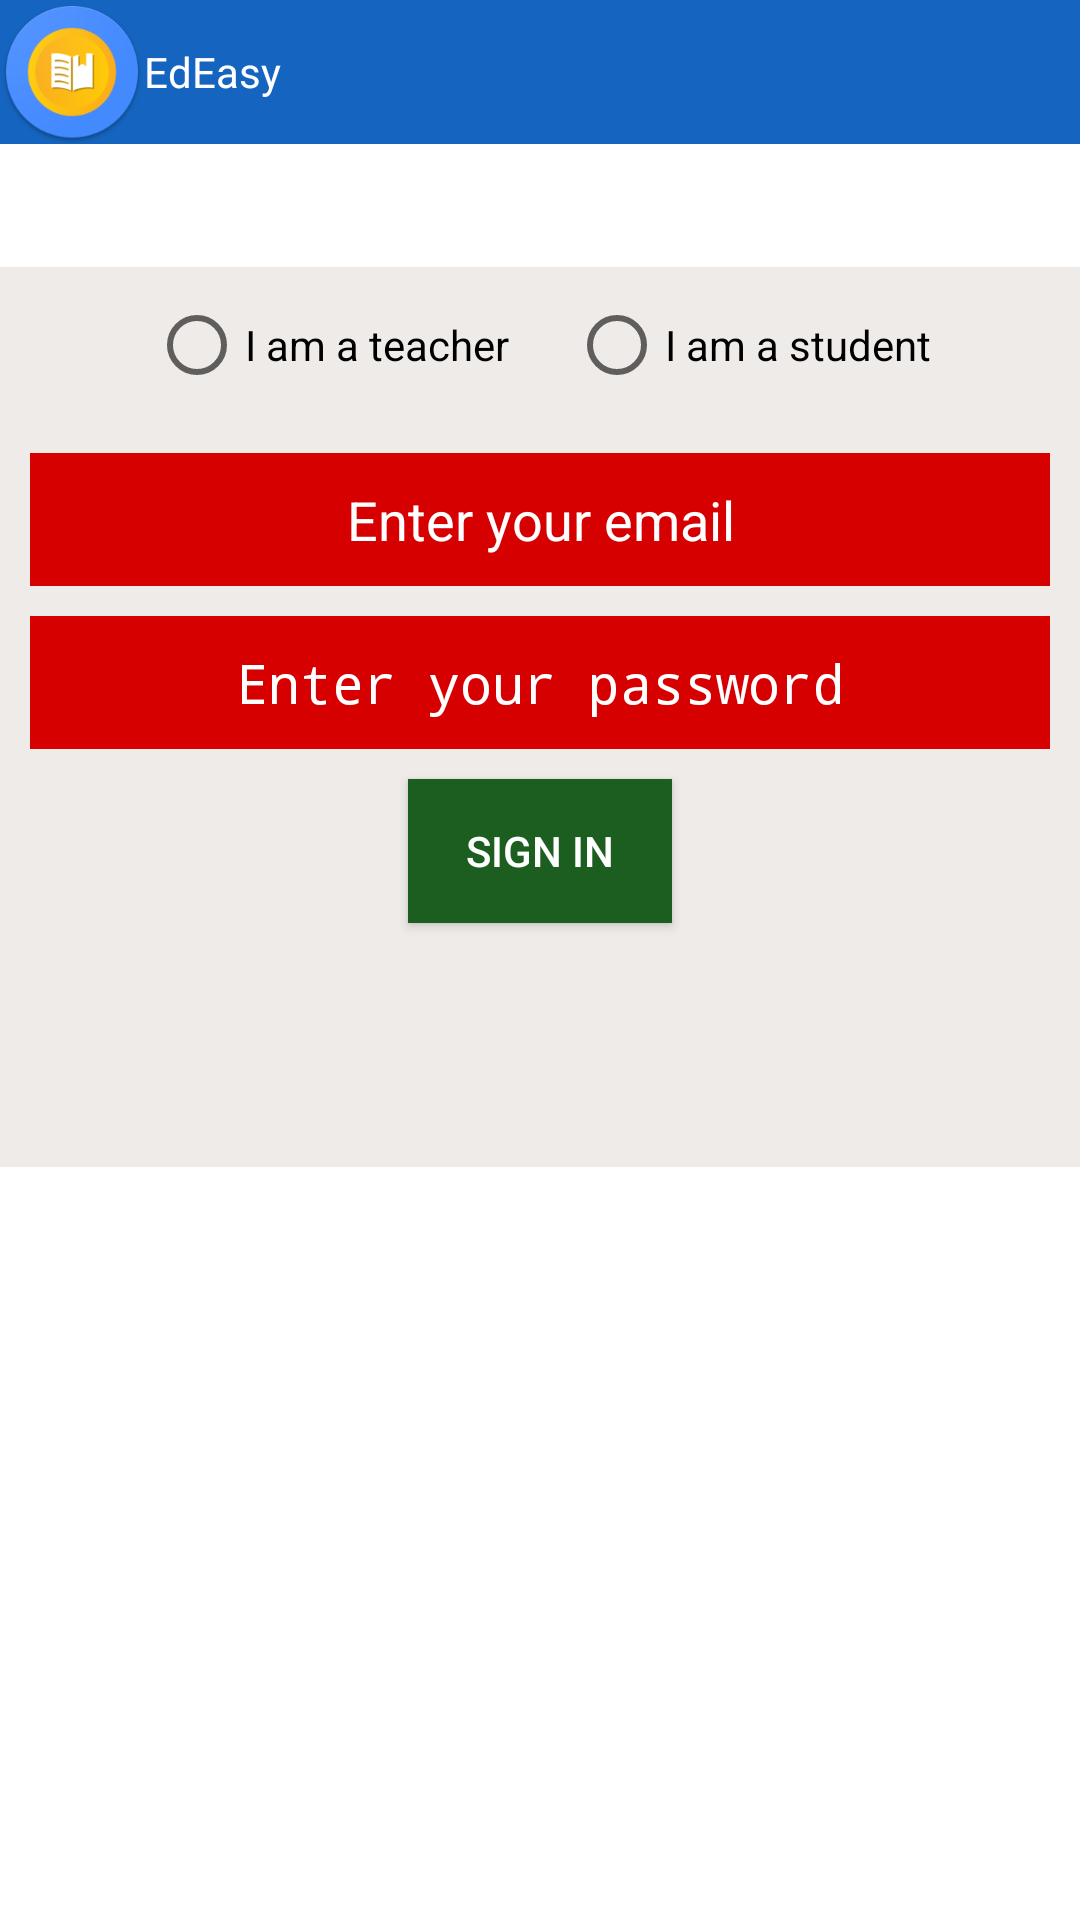

Produce the Android XML layout that renders to this screen, including the resource entries it uses.
<!-- AndroidManifest.xml: application theme AppTheme -->
<!-- res/layout/activity_welcome.xml -->
<?xml version="1.0" encoding="utf-8"?>
<android.widget.RelativeLayout xmlns:android="http://schemas.android.com/apk/res/android"
    xmlns:app="http://schemas.android.com/apk/res-auto"
    xmlns:tools="http://schemas.android.com/tools"
    android:layout_width="match_parent"
    android:layout_height="match_parent"
    android:background="@color/whiteTextColor"
    tools:context="com.example.user.edeasy.activities.Welcome">

    <android.support.v7.widget.Toolbar
        android:id="@+id/toolbar_login"
        android:layout_width="match_parent"
        android:layout_height="wrap_content"
        android:layout_alignParentStart="true"
        android:layout_alignParentTop="true"
        android:background="?attr/colorPrimary"
        android:minHeight="?attr/actionBarSize"
        android:theme="?attr/actionBarTheme"
        app:title="@string/app_name"
        app:logo="@mipmap/main_yellow_icon_round"
        app:titleTextColor="@color/whiteTextColor"
        android:textAlignment="center"/>

    <ScrollView
        android:layout_width="match_parent"
        android:layout_height="match_parent">

        <RelativeLayout
            android:layout_width="match_parent"
            android:layout_height="match_parent">

    <TabHost
        android:id="@+id/tabHost_login"
        android:layout_width="match_parent"
        android:layout_height="300dip"
        android:layout_alignParentTop="true"
        android:layout_centerHorizontal="true"
        android:layout_marginTop="89dp">
    
        
        
        
        <LinearLayout
            android:layout_width="match_parent"
            android:layout_height="match_parent"
            android:orientation="vertical">

            <TabWidget
                android:id="@android:id/tabs"
                android:layout_width="match_parent"
                android:layout_height="wrap_content" />

            <FrameLayout
                android:id="@android:id/tabcontent"
                android:layout_width="match_parent"
                android:layout_height="match_parent">

                <RelativeLayout
                    android:id="@+id/tab1_login"
                    android:layout_width="match_parent"
                    android:layout_height="244dp"
                    android:background="@color/colorPrimaryLight"
                    android:orientation="vertical">

                    <EditText
                        android:id="@+id/email_input"
                        android:layout_width="match_parent"
                        android:layout_height="wrap_content"
                        android:layout_below="@+id/radiogroup_user_type_selection"
                        android:layout_centerHorizontal="true"
                        android:layout_margin="10dp"
                        android:layout_marginTop="15dp"
                        android:background="@color/lightBlue"
                        android:ems="10"
                        android:gravity="center_horizontal"
                        android:hint="Enter your email"
                        android:inputType="textEmailAddress"
                        android:padding="10dp" />

                    <EditText
                        android:id="@+id/password_input"
                        android:layout_width="match_parent"
                        android:layout_height="wrap_content"
                        android:layout_alignParentStart="true"
                        android:layout_below="@+id/email_input"
                        android:layout_marginLeft="10dp"
                        android:layout_marginRight="10dp"
                        android:background="@color/lightBlue"
                        android:ems="10"
                        android:gravity="center_horizontal"
                        android:hint="Enter your password"
                        android:inputType="textPassword"
                        android:padding="10dp" />

                    <Button
                        android:id="@+id/signin_button"
                        android:layout_width="wrap_content"
                        android:layout_height="wrap_content"
                        android:layout_alignParentBottom="true"
                        android:layout_centerHorizontal="true"
                        android:layout_marginBottom="15dp"
                        android:background="@color/colorAccentFaded"
                        android:onClick="postSignIn"
                        android:padding="10dp"
                        android:text="Sign in" />

                    <RadioGroup
                        android:id="@+id/radiogroup_user_type_selection"
                        android:layout_width="match_parent"
                        android:layout_height="wrap_content"
                        android:layout_alignParentStart="true"
                        android:layout_alignParentTop="true"
                        android:gravity="center_horizontal"
                        android:orientation="horizontal"
                        android:padding="10dp"
                        android:weightSum="1">

                        <RadioButton
                            android:id="@+id/radiobutton_teacher"
                            android:layout_width="wrap_content"
                            android:layout_height="match_parent"
                            android:layout_weight="0.12"
                            android:padding="10dp"
                            android:text="I am a teacher" />

                        <RadioButton
                            android:id="@+id/radiobutton_student"
                            android:layout_width="wrap_content"
                            android:layout_height="match_parent"
                            android:padding="10dp"
                            android:text="I am a student" />

                    </RadioGroup>
                </RelativeLayout>

                <RelativeLayout
                    android:id="@+id/tab2_login"
                    android:layout_width="match_parent"
                    android:layout_height="match_parent"
                    android:background="@color/lightGray"
                    android:orientation="vertical">

                    <include layout="@layout/tab2_login_google"/>
                </RelativeLayout>

            </FrameLayout>
        </LinearLayout>
        
    </TabHost>

    <Button
        android:id="@+id/signup_button"
        android:layout_width="match_parent"
        android:layout_height="wrap_content"
        android:padding="10dp"
        android:text="Sign up!"
        android:background="@color/colorPrimaryDark"
        android:textColor="@color/whiteTextColor"
        android:onClick="goToSignUp"
        android:layout_marginLeft="10dp"
        android:layout_marginRight="10dp"
        android:layout_below="@+id/tabHost_login"
        android:layout_centerHorizontal="true"
        android:layout_marginTop="55dp"
        android:visibility="invisible"/>

        </RelativeLayout>

    </ScrollView>


</android.widget.RelativeLayout>
<!-- res/layout/tab2_login_google.xml (included above) -->
<?xml version="1.0" encoding="utf-8"?>
<RelativeLayout xmlns:android="http://schemas.android.com/apk/res/android"
    android:layout_width="match_parent" android:layout_height="match_parent">

    <RadioGroup
        android:layout_width="match_parent"
        android:layout_height="wrap_content"
        android:id="@+id/radioGroup"
        android:orientation="horizontal"
        android:gravity="center_horizontal">
        <RadioButton
            android:id="@+id/radiobutton_teacher"
            android:layout_width="wrap_content"
            android:layout_height="wrap_content"
            android:layout_margin="10dp"
            android:text="I am a teacher"/>
        <RadioButton
            android:id="@+id/radiobutton_student"
            android:layout_width="wrap_content"
            android:layout_height="wrap_content"
            android:layout_margin="10dp"
            android:text="I am a student"/>

    </RadioGroup>

    <EditText
        android:id="@+id/email_input_google"
        android:layout_width="match_parent"
        android:layout_height="wrap_content"
        android:background="@color/darkRed"
        android:textColor="@color/whiteTextColor"
        android:ems="10"
        android:gravity="center_horizontal"
        android:hint="Enter your email"
        android:textColorHint="@color/whiteTextColor"
        android:inputType="textEmailAddress"
        android:padding="10dp"
        android:layout_margin="10dp"
        android:layout_below="@+id/radioGroup"
        android:layout_alignParentEnd="true" />

    <EditText
        android:id="@+id/password_input_google"
        android:layout_width="match_parent"
        android:layout_height="wrap_content"
        android:background="@color/darkRed"
        android:textColor="@color/whiteTextColor"
        android:ems="10"
        android:gravity="center_horizontal"
        android:hint="Enter your password"
        android:textColorHint="@color/whiteTextColor"
        android:inputType="textPassword"
        android:padding="10dp"
        android:layout_marginLeft="10dp"
        android:layout_marginRight="10dp"
        android:layout_below="@+id/email_input_google"
        android:layout_alignParentStart="true" />


    <Button
        android:id="@+id/signin_button_google"
        android:layout_width="wrap_content"
        android:layout_height="wrap_content"
        android:padding="10dp"
        android:text="Sign in"
        android:background="@color/darkerGreen"
        android:textColor="@color/whiteTextColor"
        android:onClick="postSignIn"
        android:layout_margin="10dp"
        android:layout_below="@+id/password_input_google"
        android:layout_centerHorizontal="true" />


</RelativeLayout>
<!-- resources referenced by this layout -->
<resources>
  <color name="colorAccentFaded">#fee66a</color>
  <color name="colorPrimaryDark">#003c8f</color>
  <color name="colorPrimaryLight">#5e92f3</color>
  <color name="darkRed">#D60000</color>
  <color name="darkerGreen">#1B5E20</color>
  <color name="lightBlue">#bbdefb</color>
  <color name="lightGray">#efebe9</color>
  <color name="whiteTextColor">#ffffff</color>
  <!-- mipmap main_yellow_icon_round: png bitmap (drawable-hdpi-v11, 2729 bytes) -->
  <string name="app_name">EdEasy</string>
  <style name="AppTheme" parent="Theme.AppCompat.Light.DarkActionBar">
          
          <item name="colorPrimary">@color/colorPrimary</item>
          <item name="colorPrimaryDark">@color/colorPrimaryDark</item>
          <item name="colorAccent">@color/colorAccent</item>
          <item name="android:textColorPrimary">@color/blackTextColor</item>
          <item name="android:colorBackground">@color/whiteTextColor</item>
          
      </style>
  <color name="colorPrimary">#1565c0</color>
  <color name="colorAccent">#ffd600</color>
  <color name="blackTextColor">#000000</color>
</resources>
